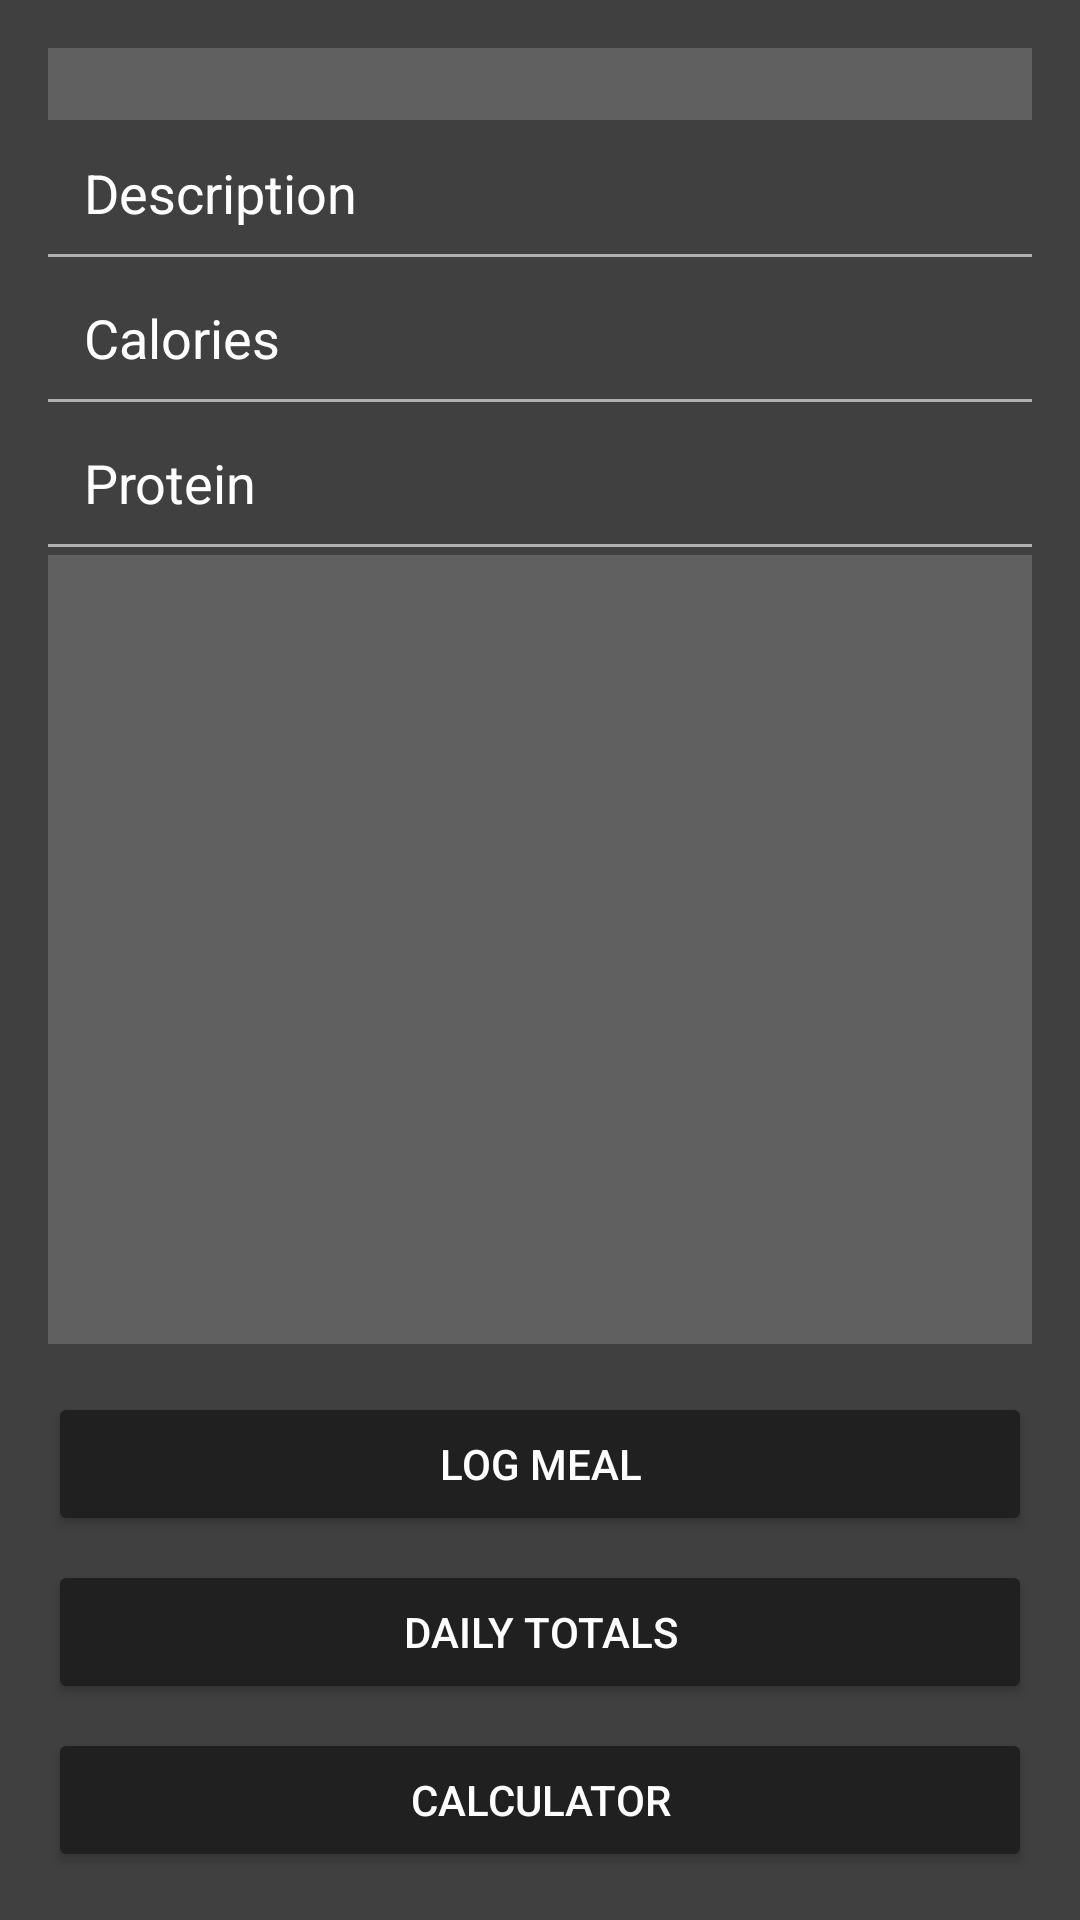

Android layout source for this screen:
<!-- AndroidManifest.xml: application theme Theme.CalTracker -->
<!-- res/layout/activity_main.xml -->
<?xml version="1.0" encoding="utf-8"?>
<layout xmlns:android="http://schemas.android.com/apk/res/android"
    xmlns:app="http://schemas.android.com/apk/res-auto"
    xmlns:tools="http://schemas.android.com/tools">

    <data>
    </data>

    <androidx.constraintlayout.widget.ConstraintLayout
        android:layout_width="match_parent"
        android:layout_height="match_parent"
        android:padding="16dp"
        android:background="@color/dark_gray_background"
        tools:context=".MainActivity">

        <Spinner
            android:id="@+id/spinner_meal_type"
            android:layout_width="match_parent"
            android:layout_height="wrap_content"
            android:background="@color/medium_dark_gray"
            android:padding="12dp"
            android:layout_marginBottom="16dp"
            app:layout_constraintTop_toTopOf="parent" />

        <EditText
            android:id="@+id/et_description"
            android:layout_width="match_parent"
            android:layout_height="wrap_content"
            android:hint="Description"
            android:background="@null"
            android:backgroundTint="@color/medium_gray"
            android:textColor="@color/white"
            android:textColorHint="@color/white"
            android:padding="12dp"
            android:layout_marginBottom="16dp"
            app:layout_constraintTop_toBottomOf="@id/spinner_meal_type" />

        <View
            android:layout_width="match_parent"
            android:layout_height="1dp"
            android:background="@color/medium_gray"
            android:layout_marginTop="-4dp"
            app:layout_constraintTop_toBottomOf="@id/et_description"
            app:layout_constraintStart_toStartOf="@id/et_description"
            app:layout_constraintEnd_toEndOf="@id/et_description" />

        <EditText
            android:id="@+id/et_calories"
            android:layout_width="match_parent"
            android:layout_height="wrap_content"
            android:hint="Calories"
            android:inputType="number"
            android:background="@null"
            android:backgroundTint="@color/medium_gray"
            android:textColor="@color/white"
            android:textColorHint="@color/white"
            android:padding="12dp"
            android:layout_marginBottom="16dp"
            app:layout_constraintTop_toBottomOf="@id/et_description" />

        <View
            android:layout_width="match_parent"
            android:layout_height="1dp"
            android:background="@color/medium_gray"
            android:layout_marginTop="-4dp"
            app:layout_constraintTop_toBottomOf="@id/et_calories"
            app:layout_constraintStart_toStartOf="@id/et_calories"
            app:layout_constraintEnd_toEndOf="@id/et_calories" />

        <EditText
            android:id="@+id/et_protein"
            android:layout_width="match_parent"
            android:layout_height="wrap_content"
            android:hint="Protein"
            android:inputType="number"
            android:background="@null"
            android:backgroundTint="@color/medium_gray"
            android:textColor="@color/white"
            android:textColorHint="@color/white"
            android:padding="12dp"
            android:layout_marginBottom="16dp"
            app:layout_constraintTop_toBottomOf="@id/et_calories" />

        <View
            android:layout_width="match_parent"
            android:layout_height="1dp"
            android:background="@color/medium_gray"
            android:layout_marginTop="-4dp"
            app:layout_constraintTop_toBottomOf="@id/et_protein"
            app:layout_constraintStart_toStartOf="@id/et_protein"
            app:layout_constraintEnd_toEndOf="@id/et_protein" />

        <androidx.recyclerview.widget.RecyclerView
            android:id="@+id/rv_meals"
            android:layout_width="match_parent"
            android:layout_height="0dp"
            android:background="@color/medium_dark_gray"
            android:padding="8dp"
            android:layout_marginBottom="16dp"
            app:layout_constraintTop_toBottomOf="@id/et_protein"
            app:layout_constraintBottom_toTopOf="@id/btn_log_meal" />

        <Button
            android:id="@+id/btn_log_meal"
            android:layout_width="match_parent"
            android:layout_height="wrap_content"
            android:text="Log Meal"
            android:backgroundTint="@color/very_dark_gray"
            android:textColor="@color/white"
            android:padding="12dp"
            android:layout_marginBottom="8dp"
            app:layout_constraintBottom_toTopOf="@id/btn_daily_totals" />

        <Button
            android:id="@+id/btn_daily_totals"
            android:layout_width="match_parent"
            android:layout_height="wrap_content"
            android:text="Daily Totals"
            android:backgroundTint="@color/very_dark_gray"
            android:textColor="@color/white"
            android:padding="12dp"
            android:layout_marginBottom="8dp"
            app:layout_constraintBottom_toTopOf="@id/btn_calculator" />

        <Button
            android:id="@+id/btn_calculator"
            android:layout_width="match_parent"
            android:layout_height="wrap_content"
            android:text="Calculator"
            android:backgroundTint="@color/very_dark_gray"
            android:textColor="@color/white"
            android:padding="12dp"
            app:layout_constraintBottom_toBottomOf="parent" />

    </androidx.constraintlayout.widget.ConstraintLayout>
</layout>
<!-- resources referenced by this layout -->
<resources>
  <color name="dark_gray_background">#404040</color>
  <color name="medium_dark_gray">#606060</color>
  <color name="medium_gray">#B0B0B0</color>
  <color name="very_dark_gray">#202020</color>
  <color name="white">#FFFFFF</color>
  <style name="Theme.CalTracker" parent="Theme.MaterialComponents.DayNight.DarkActionBar">
          <item name="colorPrimary">@color/very_dark_gray</item>
          <item name="colorPrimaryVariant">@color/very_dark_gray</item>
          <item name="colorOnPrimary">@color/white</item>
          <item name="colorSecondary">@color/medium_dark_gray</item>
          <item name="colorSecondaryVariant">@color/medium_dark_gray</item>
          <item name="colorOnSecondary">@color/white</item>
          <item name="android:statusBarColor" tools:targetApi="l">@color/very_dark_gray</item>
          <item name="android:windowBackground">@color/dark_gray_background</item>
      </style>
</resources>
